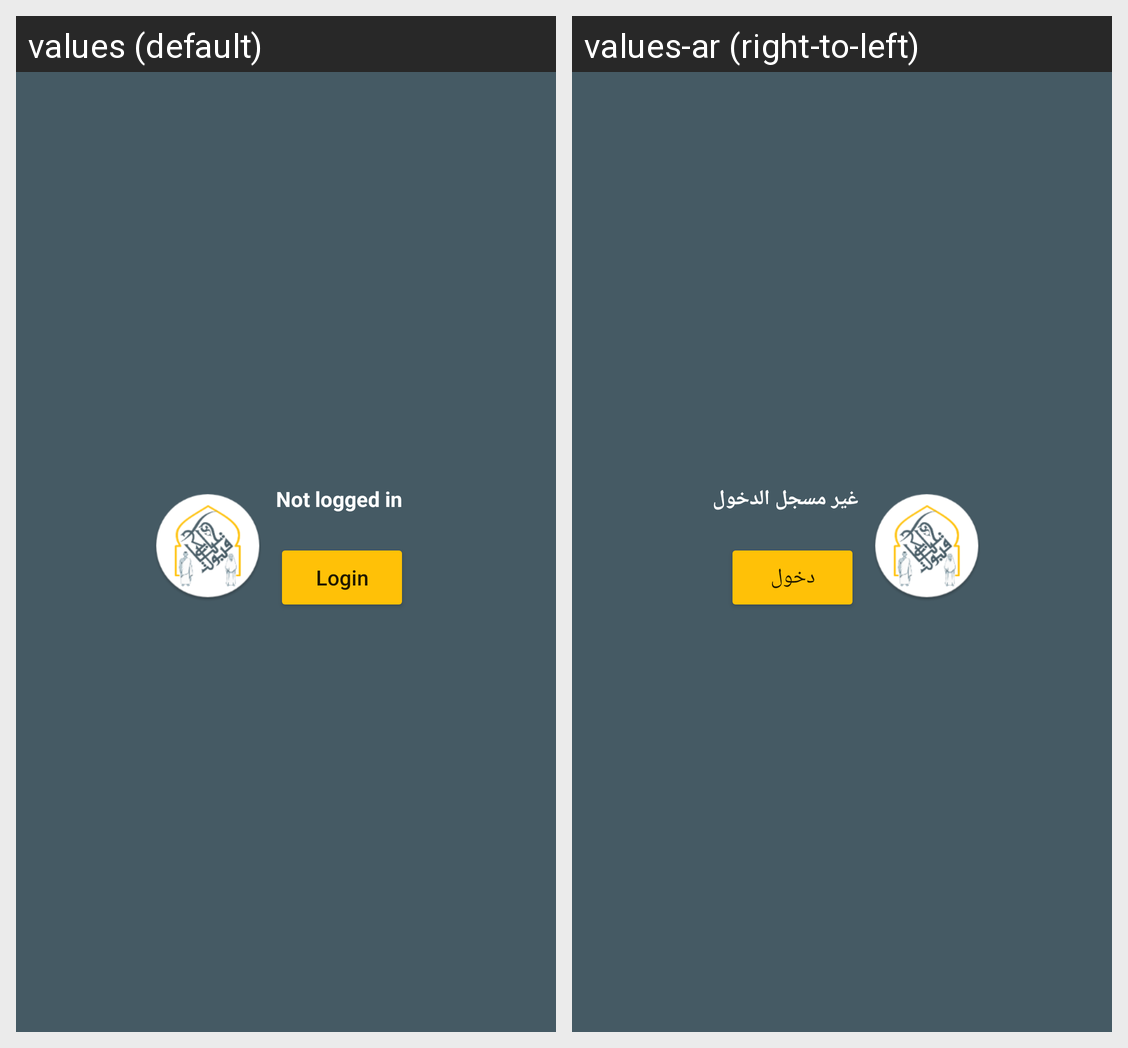

For this localized Android screen grid, give each drawn string resource with its value in every locale shown.
Android screen res/layout/nav_header_main.xml rendered under 2 locales, left to right: values (default), values-ar (right-to-left). Device: Nexus 5 (rendered at 1080×1920; each locale shown at half size, 540×960, under a caption strip naming it); theme AppTheme.NoActionBar.
Strings drawn on this screen, with the default value and each locale's value (text and hints the layout hard-codes, and strings that could not be matched under every locale, appear in the picture but are not listed):

not_logged
  values: Not logged in
  values-ar: غير مسجل الدخول

login
  values: Login
  values-ar: دخول
